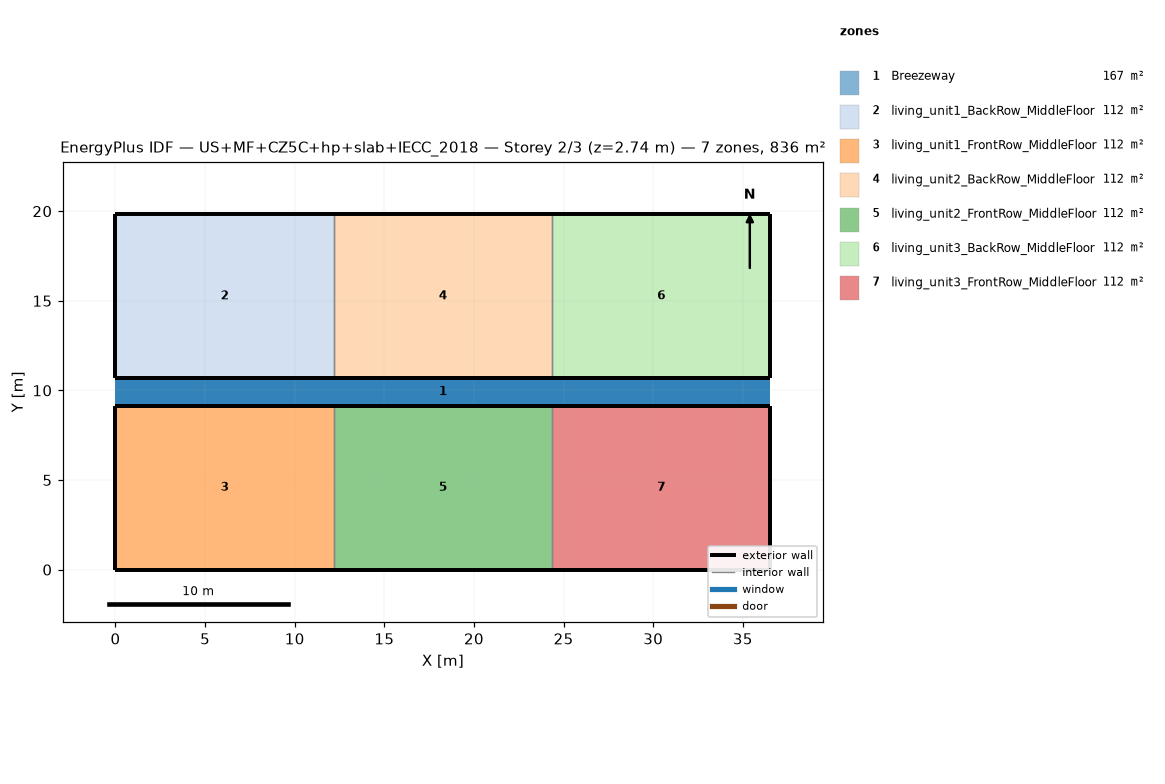
=== STOREY PLAN SPEC (per zone: floor XY polygon, exterior-wall plan segments, windows/doors) ===
zone 1: Breezeway  (167.0 m²)
  floor: (36.54, 9.16) (0.00, 9.16) (0.00, 10.68) (36.54, 10.68)
  floor: (36.54, 9.16) (0.00, 9.16) (0.00, 10.68) (36.54, 10.68)
  floor: (36.54, 9.16) (0.00, 9.16) (0.00, 10.68) (36.54, 10.68)
zone 2: living_unit1_BackRow_MiddleFloor  (111.5 m²)
  floor: (12.18, 10.68) (0.00, 10.68) (0.00, 19.84) (12.18, 19.84)
  exterior wall: (0.00, 10.68) – (12.18, 10.68)  [12.2 m]
  exterior wall: (12.18, 19.84) – (0.00, 19.84)  [12.2 m]
  exterior wall: (0.00, 19.84) – (0.00, 10.68)  [9.2 m]
  interior walls: 1
zone 3: living_unit1_FrontRow_MiddleFloor  (111.5 m²)
  floor: (12.18, 0.00) (0.00, 0.00) (0.00, 9.16) (12.18, 9.16)
  exterior wall: (0.00, 0.00) – (12.18, 0.00)  [12.2 m]
  exterior wall: (12.18, 9.16) – (0.00, 9.16)  [12.2 m]
  exterior wall: (0.00, 9.16) – (0.00, 0.00)  [9.2 m]
  interior walls: 1
zone 4: living_unit2_BackRow_MiddleFloor  (111.5 m²)
  floor: (24.36, 10.68) (12.18, 10.68) (12.18, 19.84) (24.36, 19.84)
  exterior wall: (12.18, 10.68) – (24.36, 10.68)  [12.2 m]
  exterior wall: (24.36, 19.84) – (12.18, 19.84)  [12.2 m]
  interior walls: 2
zone 5: living_unit2_FrontRow_MiddleFloor  (111.5 m²)
  floor: (24.36, 0.00) (12.18, 0.00) (12.18, 9.16) (24.36, 9.16)
  exterior wall: (12.18, 0.00) – (24.36, 0.00)  [12.2 m]
  exterior wall: (24.36, 9.16) – (12.18, 9.16)  [12.2 m]
  interior walls: 2
zone 6: living_unit3_BackRow_MiddleFloor  (111.5 m²)
  floor: (36.54, 10.68) (24.36, 10.68) (24.36, 19.84) (36.54, 19.84)
  exterior wall: (24.36, 10.68) – (36.54, 10.68)  [12.2 m]
  exterior wall: (36.54, 10.68) – (36.54, 19.84)  [9.2 m]
  exterior wall: (36.54, 19.84) – (24.36, 19.84)  [12.2 m]
  interior walls: 1
zone 7: living_unit3_FrontRow_MiddleFloor  (111.5 m²)
  floor: (36.54, 0.00) (24.36, 0.00) (24.36, 9.16) (36.54, 9.16)
  exterior wall: (24.36, 0.00) – (36.54, 0.00)  [12.2 m]
  exterior wall: (36.54, 0.00) – (36.54, 9.16)  [9.2 m]
  exterior wall: (36.54, 9.16) – (24.36, 9.16)  [12.2 m]
  interior walls: 1

=== DERIVED (storey summary) ===
Building: US+MF+CZ5C+hp+slab+IECC_2018
Storey: 2 of 3  (floor level z = 2.74 m)
Storey gross floor area: 836.2 m²
Zones on this storey: 7
  - Breezeway: floor 167.0 m²
  - living_unit1_BackRow_MiddleFloor: floor 111.5 m²; exterior wall 33.5 m (86.9 m²); WWR 0.0%
  - living_unit1_FrontRow_MiddleFloor: floor 111.5 m²; exterior wall 33.5 m (86.9 m²); WWR 0.0%
  - living_unit2_BackRow_MiddleFloor: floor 111.5 m²; exterior wall 24.4 m (63.1 m²); WWR 0.0%
  - living_unit2_FrontRow_MiddleFloor: floor 111.5 m²; exterior wall 24.4 m (63.1 m²); WWR 0.0%
  - living_unit3_BackRow_MiddleFloor: floor 111.5 m²; exterior wall 33.5 m (86.9 m²); WWR 0.0%
  - living_unit3_FrontRow_MiddleFloor: floor 111.5 m²; exterior wall 33.5 m (86.9 m²); WWR 0.0%
Zone adjacency (shared interzone walls):
  - living_unit1_BackRow_MiddleFloor ↔ living_unit2_BackRow_MiddleFloor
  - living_unit1_FrontRow_MiddleFloor ↔ living_unit2_FrontRow_MiddleFloor
  - living_unit2_BackRow_MiddleFloor ↔ living_unit3_BackRow_MiddleFloor
  - living_unit2_FrontRow_MiddleFloor ↔ living_unit3_FrontRow_MiddleFloor